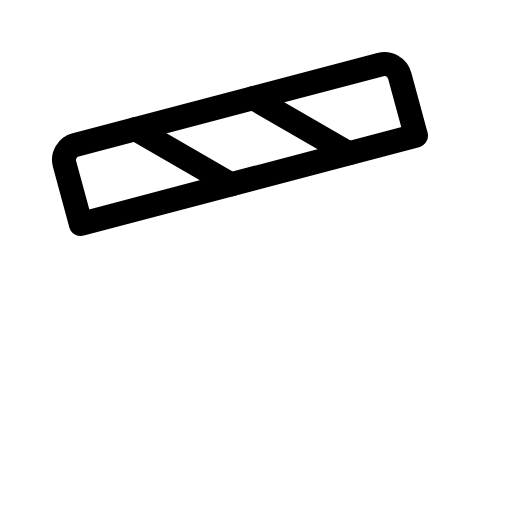
t = 0.00 s
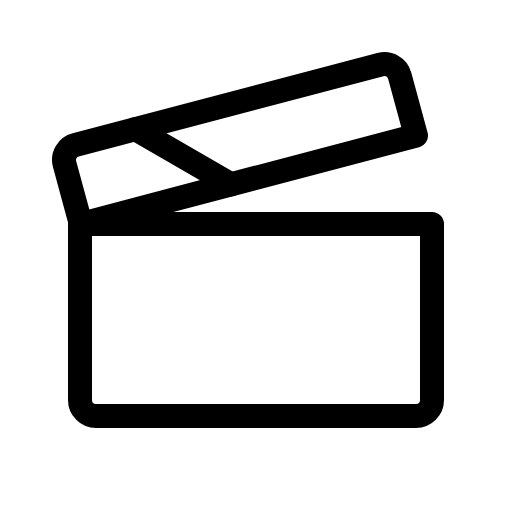
t = 0.90 s
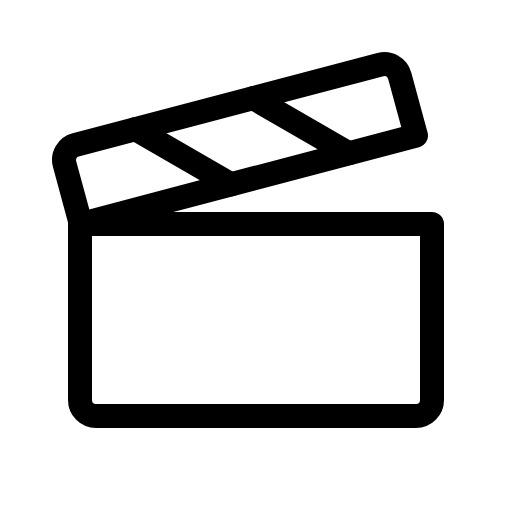
t = 1.28 s
t = 2.03 s: frame unchanged from t = 1.28 s, image omitted
t = 2.78 s: frame unchanged from t = 1.28 s, image omitted
t = 3.15 s: frame unchanged from t = 1.28 s, image omitted

The animated SVG that drew these frames (rendered in a browser with its animation timeline set to each time). Animation: 1 CSS @keyframes rule; one cycle of 3.90 s, repeats indefinitely.

<svg xmlns="http://www.w3.org/2000/svg" viewBox="0 0 256 256">
  <style>
    .draw-line {
      stroke-dasharray: 2000;
      stroke-dashoffset: 0;
    }
    svg:hover .draw-line {
      animation: phosphor-draw-in 3s ease-in-out infinite alternate;
    }
    @keyframes phosphor-draw-in {
      0%   { stroke-dashoffset: 2000; }
      50%  { stroke-dashoffset: 0; }
      100% { stroke-dashoffset: 0; }
    }
  </style><rect width="256" height="256" fill="none"/><path d="M40,112H216a0,0,0,0,1,0,0v88a8,8,0,0,1-8,8H48a8,8,0,0,1-8-8V112A0,0,0,0,1,40,112Z" fill="none" stroke="currentColor" stroke-linecap="round" stroke-linejoin="round" stroke-width="12" class="draw-line" pathLength="1" style="animation-delay: 0s"/><path d="M40.43,112,208,67.77l-8.16-30a7.9,7.9,0,0,0-9.66-5.49L37.85,72.47A7.76,7.76,0,0,0,32.27,82Z" fill="none" stroke="currentColor" stroke-linecap="round" stroke-linejoin="round" stroke-width="12" class="draw-line" pathLength="1" style="animation-delay: 0.3s"/><line x1="67.71" y1="64.59" x2="115.5" y2="92.19" fill="none" stroke="currentColor" stroke-linecap="round" stroke-linejoin="round" stroke-width="12" class="draw-line" pathLength="1" style="animation-delay: 0.6s"/><line x1="126.61" y1="49.05" x2="174.4" y2="76.64" fill="none" stroke="currentColor" stroke-linecap="round" stroke-linejoin="round" stroke-width="12" class="draw-line" pathLength="1" style="animation-delay: 0.9s"/></svg>
